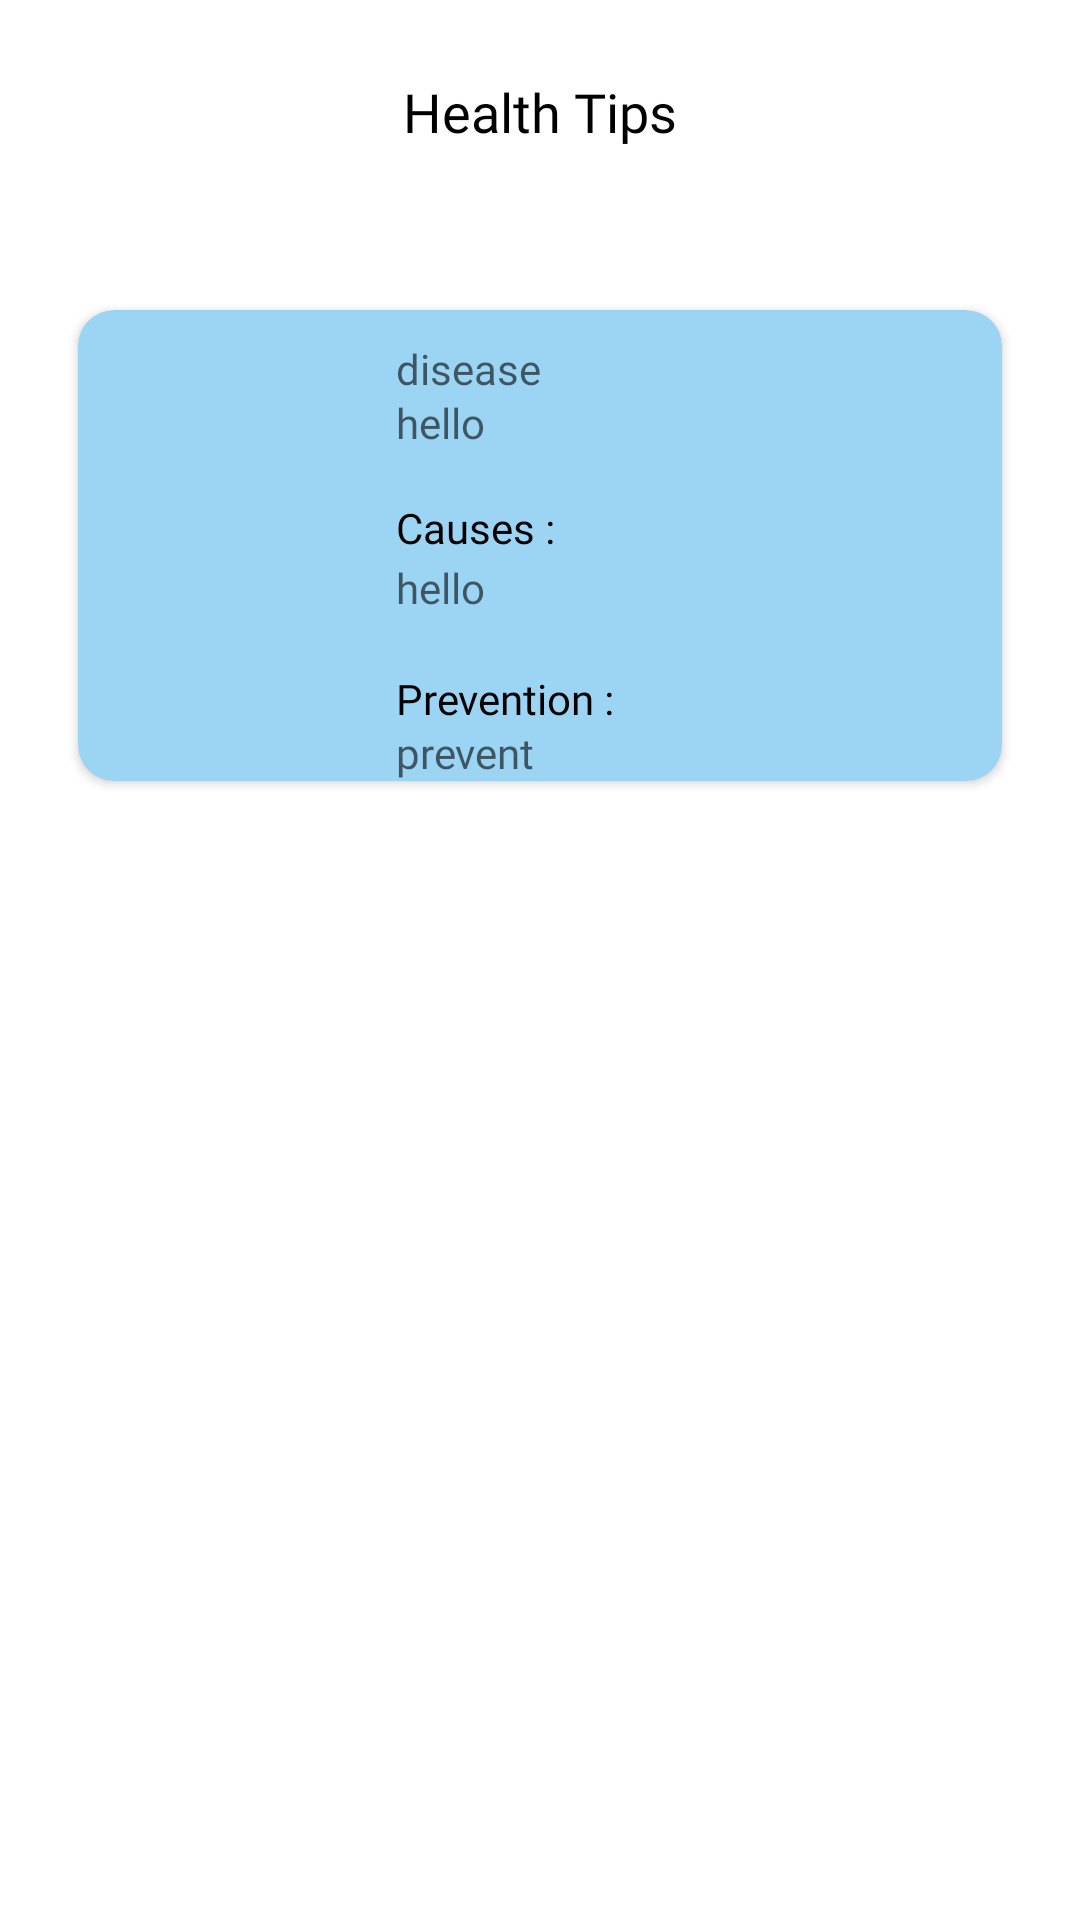

Here is an Android app screen rendered from its layout file. Give the layout XML and the strings, colors and styles it references.
<!-- AndroidManifest.xml: application theme Theme.MedX -->
<!-- res/layout/activity_individual_tip.xml -->
<?xml version="1.0" encoding="utf-8"?>
<androidx.constraintlayout.widget.ConstraintLayout xmlns:android="http://schemas.android.com/apk/res/android"
    xmlns:app="http://schemas.android.com/apk/res-auto"
    xmlns:tools="http://schemas.android.com/tools"
    android:layout_width="match_parent"
    android:layout_height="match_parent"
    tools:context=".individual_tip">

    <TextView
        android:id="@+id/text"
        android:layout_width="wrap_content"
        android:layout_height="wrap_content"
        android:layout_marginTop="25dp"
        android:fontFamily="@font/ubuntu_bold"
        android:text="Health Tips"
        android:textColor="@color/black"
        android:textSize="18sp"
        app:layout_constraintLeft_toLeftOf="parent"
        app:layout_constraintRight_toRightOf="parent"
        app:layout_constraintTop_toTopOf="parent" />

    <ScrollView
        android:id="@+id/scroll"
        android:layout_width="match_parent"
        android:layout_height="690dp"
        android:layout_marginTop="27dp"
        app:layout_constraintTop_toBottomOf="@id/text"
        >
    <androidx.cardview.widget.CardView
        android:id="@+id/card1"
        android:layout_width="match_parent"
        android:layout_height="wrap_content"
        android:layout_marginHorizontal="26dp"
        android:layout_marginTop="27dp"
        android:backgroundTint="#FF9CD4F4"
        app:cardCornerRadius="12dp"
        app:layout_constraintTop_toBottomOf="@id/text">
        <androidx.constraintlayout.widget.ConstraintLayout
            android:layout_width="match_parent"
            android:layout_height="wrap_content"
            >

        <ImageView
            android:id="@+id/pic"
            android:layout_width="70dp"
            android:layout_height="70dp"
            android:layout_marginStart="10dp"
            android:layout_marginTop="15dp"
            app:layout_constraintTop_toTopOf="parent"
            app:layout_constraintLeft_toLeftOf="parent"
             />

        <TextView
            android:id="@+id/nameBox"
            android:layout_width="wrap_content"
            android:layout_height="wrap_content"
            app:layout_constraintTop_toTopOf="parent"
            app:layout_constraintLeft_toLeftOf="parent"
            android:layout_marginStart="106dp"
            android:layout_marginTop="10dp"
            android:fontFamily="@font/ubuntu_bold"
            android:hint="disease"
            android:textColor="@color/black" />

        <TextView
            android:id="@+id/desc"
            android:layout_width="match_parent"
            android:layout_height="wrap_content"
            app:layout_constraintTop_toTopOf="parent"
            app:layout_constraintLeft_toLeftOf="parent"

            android:layout_marginStart="106dp"
            android:layout_marginTop="28dp"
            android:layout_marginEnd="9dp"
            android:layout_marginBottom="12dp"
            android:fontFamily="@font/ubuntu_medium"
            android:lineSpacingExtra="3sp"
            android:hint="hello"
            />
        <TextView
            android:layout_width="wrap_content"
            android:layout_height="wrap_content"
            android:text="Causes :"
            app:layout_constraintTop_toBottomOf="@id/desc"
            app:layout_constraintLeft_toLeftOf="parent"
            android:layout_marginTop="16dp"
            android:layout_marginStart="106dp"
            android:fontFamily="@font/ubuntu_medium"
            android:textColor="@color/black"
            />

        <TextView
            android:id="@+id/causes_text"
            android:layout_width="match_parent"
            android:layout_height="wrap_content"
            android:layout_marginEnd="9dp"
            app:layout_constraintTop_toBottomOf="@id/desc"
            android:layout_marginTop="36dp"
            android:layout_marginStart="106dp"
            app:layout_constraintLeft_toLeftOf="parent"
            android:fontFamily="@font/ubuntu_medium"
            android:lineSpacingExtra="3sp"
            android:hint="hello"/>

            <TextView
                android:layout_width="wrap_content"
                android:layout_height="wrap_content"
                android:text="Prevention :"
                android:textColor="@color/black"
                app:layout_constraintLeft_toLeftOf="parent"
                app:layout_constraintTop_toBottomOf="@id/causes_text"
                android:layout_marginTop="18dp"
                android:layout_marginStart="106dp"
                android:fontFamily="@font/ubuntu_medium"
                />

            <TextView
                android:id="@+id/prevent_text"
                android:layout_width="match_parent"
                android:layout_height="wrap_content"
                android:layout_marginEnd="9dp"
                app:layout_constraintTop_toBottomOf="@id/causes_text"
                android:layout_marginTop="36dp"
                android:layout_marginStart="106dp"
                app:layout_constraintLeft_toLeftOf="parent"
                android:fontFamily="@font/ubuntu_medium"
                android:lineSpacingExtra="3sp"
                android:hint="prevent"/>

        </androidx.constraintlayout.widget.ConstraintLayout>

    </androidx.cardview.widget.CardView>

    </ScrollView>
</androidx.constraintlayout.widget.ConstraintLayout>
<!-- resources referenced by this layout -->
<resources>
  <color name="black">#FF000000</color>
  <style name="Theme.MedX" parent="Theme.MaterialComponents.DayNight.NoActionBar">
          
          <item name="colorPrimary">@color/purple_500</item>
          <item name="colorPrimaryVariant">@color/purple_700</item>
          <item name="colorOnPrimary">@color/white</item>
          
          <item name="colorSecondary">@color/teal_200</item>
          <item name="colorSecondaryVariant">@color/teal_700</item>
          <item name="colorOnSecondary">@color/black</item>
          
          <item name="android:statusBarColor">?attr/colorPrimaryVariant</item>
          
      </style>
  <color name="purple_500">#0139B4</color>
  <color name="purple_700">#FF3700B3</color>
  <color name="white">#FFFFFFFF</color>
  <color name="teal_200">#FF03DAC5</color>
  <color name="teal_700">#FF018786</color>
</resources>
